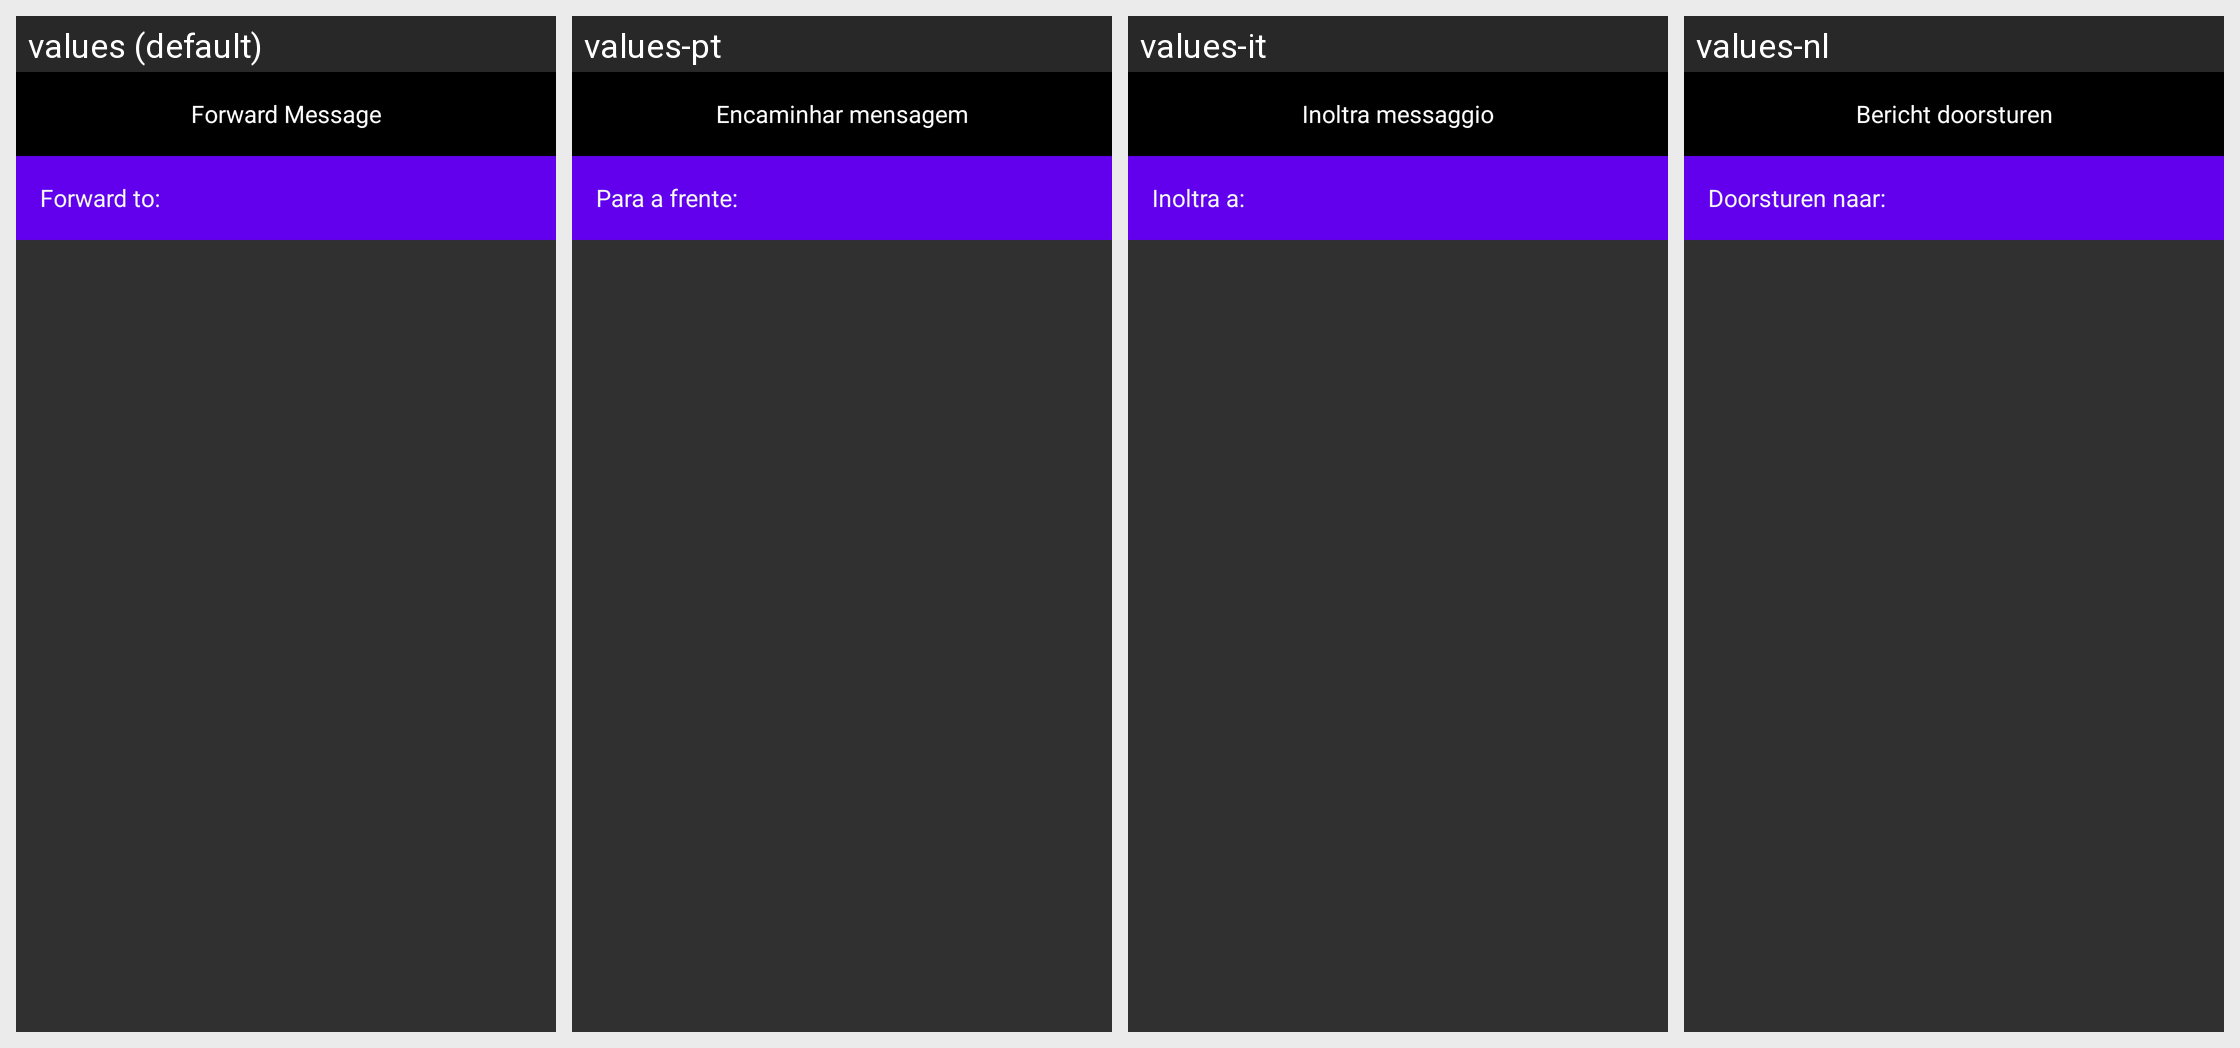

For this localized Android screen grid, give each drawn string resource with its value in every locale shown.
Android screen res/layout/fragment_selection_header.xml rendered under 4 locales, left to right: values (default), values-pt, values-it, values-nl. Device: Nexus 5 (rendered at 1080×1920; each locale shown at half size, 540×960, under a caption strip naming it); theme Theme.YooHooAppMaster.
Other locales in the repository, not shown: values-ar, values-de, values-es, values-fr, values-ga, values-id, values-iw, values-no, values-ru, values-sv, values-th, values-uz.
Strings drawn on this screen, with the default value and each locale's value (text and hints the layout hard-codes, and strings that could not be matched under every locale, appear in the picture but are not listed):

forward_message
  values: Forward Message
  values-pt: Encaminhar mensagem
  values-it: Inoltra messaggio
  values-nl: Bericht doorsturen

forward_to
  values: Forward to:
  values-pt: Para a frente:
  values-it: Inoltra a:
  values-nl: Doorsturen naar:
